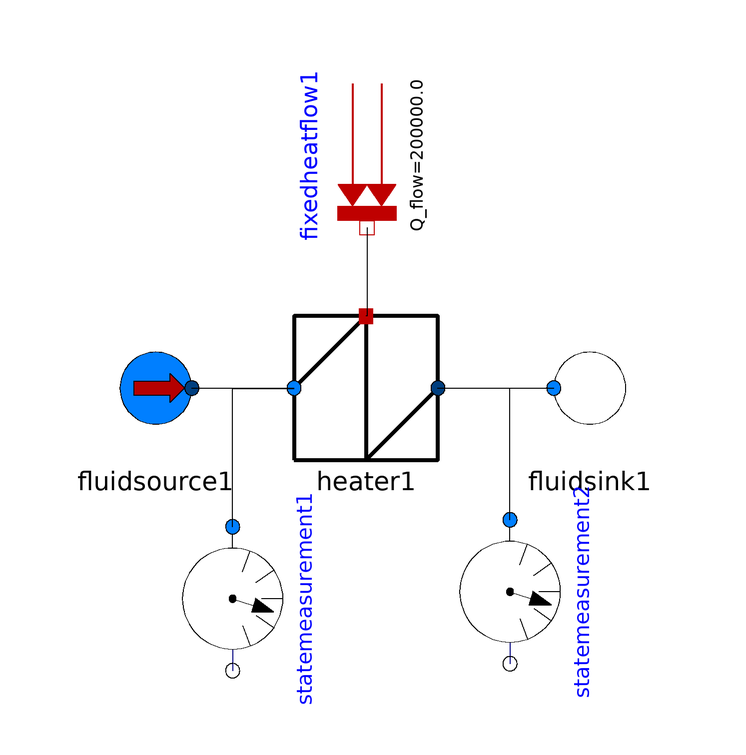

Above is the diagram view of the following Modelica model: its components placed by their Placement annotations and its connect equations drawn as lines.

model TestHeater1
  Thermo.Devices.FluidSource fluidsource1 annotation(Placement(transformation(origin = {-48.433,25.9259}, extent = {{-12,-12},{12,12}})));
  Thermo.Devices.Heater heater1 annotation(Placement(transformation(origin = {-13.3903,25.9259}, extent = {{-12,-12},{12,12}})));
  Thermo.Devices.FluidSink fluidsink1 annotation(Placement(transformation(origin = {23.9316,25.9259}, extent = {{-12,-12},{12,12}})));
  Thermo.Devices.StateMeasurement statemeasurement1 annotation(Placement(transformation(origin = {-35.6322,-9.1954}, extent = {{-12,-12},{12,12}}, rotation = -90)));
  Thermo.Devices.StateMeasurement statemeasurement2 annotation(Placement(transformation(origin = {10.6322,-8.04598}, extent = {{-12,-12},{12,12}}, rotation = -90)));
  Modelica.Thermal.HeatTransfer.Sources.FixedHeatFlow fixedheatflow1(Q_flow = 200000.0) annotation(Placement(transformation(origin = {-13.2184,64.6552}, extent = {{-12,12},{12,-12}}, rotation = -90)));
equation
  connect(fixedheatflow1.port,heater1.heat) annotation(Line(points = {{-13.2184,52.6552},{-13.2184,52.6552},{-13.2184,37.9259},{-13.3903,37.9259}}));
  connect(statemeasurement1.inflow,heater1.inflow) annotation(Line(points = {{-35.6322,2.8046},{-35.6322,2.8046},{-35.6322,25.8621},{-25.3903,25.8621},{-25.3903,25.9259}}));
  connect(statemeasurement2.inflow,heater1.outflow) annotation(Line(points = {{10.6322,3.95402},{10.6322,3.95402},{10.6322,25.8621},{-1.39031,25.8621},{-1.39031,25.9259}}));
  connect(heater1.outflow,fluidsink1.inflow) annotation(Line(points = {{-1.39031,25.9259},{17.9487,25.9259},{17.9487,25.9259},{17.9316,25.9259}}));
  connect(fluidsource1.outflow,heater1.inflow) annotation(Line(points = {{-42.433,25.9259},{-29.0598,25.9259},{-29.0598,25.9259},{-25.3903,25.9259}}));
  annotation(experiment(StartTime = 0.0, StopTime = 10, Tolerance = 0.000001));
end TestHeater1;